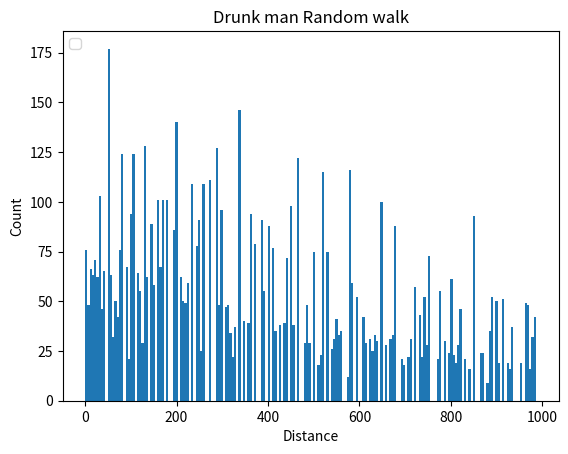

This figure's Python source:
# -*- coding: utf-8 -*-
"python模拟醉汉问题"
import random as r
import matplotlib.pyplot as plt
import numpy as np


class Person:
    "醉汉类"

    def __init__(self, step=1):
        self.coor_x = 0
        self.coor_y = 0
        self.dis = 0
        self.step = step

    def move(self):
        "随机移动"
        randnum1 = r.randint(0, 1)
        randnum2 = r.randint(0, 1)
        if randnum1:
            if randnum2:
                self.coor_x += 1 * self.step
            else:
                self.coor_x -= 1 * self.step
        else:
            if randnum2:
                self.coor_y += 1 * self.step
            else:
                self.coor_y -= 1 * self.step
        self.dis = self.get_dis()

    def get_dis(self):
        "计算距离"
        return self.coor_x * self.coor_x + self.coor_y * self.coor_y


def package(times: int)->list:
    "得到一组试验结果"
    per = Person()
    res = []
    for _ in range(times):
        per.move()
        res.append(dict(x=per.coor_x, y=per.coor_y, dis=per.dis))
    return res


"""test code"""


def plot1():
    COUNT = 1000
    PLOT_TIMES = 60
    plt.xlabel("Steps")
    plt.ylabel("Distance")
    plt.title("Drunk man Random walk")
    for _ in range(PLOT_TIMES):
        "多次描图"
        DIS = np.array([x['dis'] for x in package(COUNT)])
        plt.plot(range(COUNT), DIS, label=str(_ + 1))

    plt.legend(loc='upper left')
    plt.show()


COUNT = 700
PLOT_TIMES = 10000
THRESHOLD = 1000
plt.xlabel("Distance")
plt.ylabel("Count")
plt.title("Drunk man Random walk")

RESULT = np.array(list(filter(lambda x: x < THRESHOLD,
                              [package(COUNT)[-1]['dis'] for _ in range(PLOT_TIMES)])))
plt.hist(RESULT, 200)

plt.legend(loc='upper left')
plt.show()
